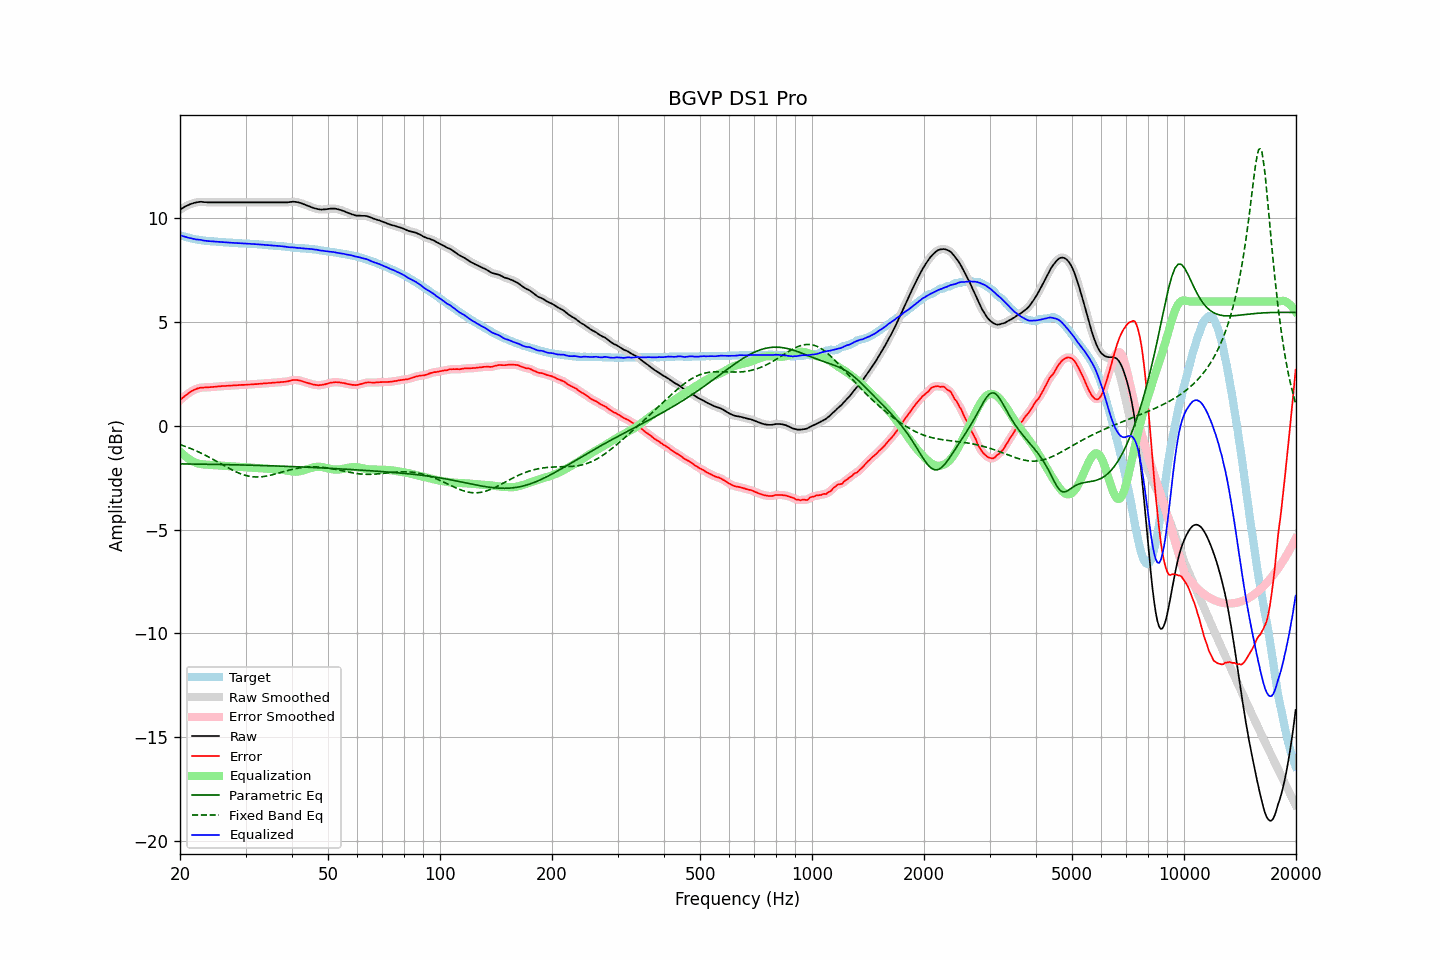

Source data for this figure (header and first rows):
frequency, raw, error, smoothed, error_smoothed, equalization, parametric_eq, fixed_band_eq, equalized_raw, equalized_smoothed, target
20.00, 10.42, 1.23, 10.42, 1.23, -1.23, -1.83, -0.90, 9.19, 9.19, 9.19
20.20, 10.47, 1.31, 10.47, 1.31, -1.31, -1.83, -0.93, 9.17, 9.17, 9.16
20.40, 10.51, 1.37, 10.52, 1.38, -1.38, -1.83, -0.95, 9.14, 9.14, 9.14
20.61, 10.56, 1.44, 10.56, 1.44, -1.44, -1.83, -0.98, 9.12, 9.12, 9.12
20.81, 10.60, 1.50, 10.60, 1.50, -1.51, -1.83, -1.01, 9.10, 9.09, 9.10
21.02, 10.63, 1.55, 10.64, 1.56, -1.56, -1.83, -1.04, 9.07, 9.08, 9.08
21.23, 10.67, 1.61, 10.67, 1.61, -1.62, -1.83, -1.07, 9.06, 9.06, 9.06
21.44, 10.70, 1.67, 10.70, 1.66, -1.66, -1.83, -1.10, 9.04, 9.04, 9.04
21.66, 10.72, 1.71, 10.73, 1.71, -1.71, -1.84, -1.13, 9.02, 9.02, 9.02
21.87, 10.75, 1.75, 10.75, 1.75, -1.75, -1.84, -1.17, 9.01, 9.00, 9.01
22.09, 10.76, 1.78, 10.77, 1.78, -1.78, -1.84, -1.20, 8.99, 8.99, 8.99
22.31, 10.78, 1.81, 10.78, 1.81, -1.80, -1.84, -1.23, 8.98, 8.98, 8.98
22.54, 10.79, 1.83, 10.79, 1.83, -1.82, -1.84, -1.27, 8.97, 8.97, 8.97
22.76, 10.80, 1.85, 10.80, 1.84, -1.84, -1.84, -1.31, 8.96, 8.96, 8.95
22.99, 10.79, 1.85, 10.80, 1.85, -1.85, -1.84, -1.34, 8.94, 8.95, 8.94
23.22, 10.78, 1.85, 10.79, 1.86, -1.86, -1.84, -1.38, 8.93, 8.93, 8.93
23.45, 10.78, 1.86, 10.78, 1.86, -1.86, -1.85, -1.42, 8.92, 8.92, 8.92
23.69, 10.77, 1.86, 10.78, 1.86, -1.87, -1.85, -1.46, 8.91, 8.91, 8.91
23.92, 10.77, 1.86, 10.77, 1.87, -1.87, -1.85, -1.50, 8.91, 8.91, 8.91
24.16, 10.77, 1.87, 10.77, 1.87, -1.87, -1.85, -1.55, 8.90, 8.90, 8.90
24.40, 10.77, 1.87, 10.77, 1.88, -1.88, -1.85, -1.59, 8.90, 8.90, 8.90
24.65, 10.77, 1.89, 10.77, 1.88, -1.88, -1.85, -1.63, 8.89, 8.89, 8.89
24.89, 10.77, 1.89, 10.77, 1.89, -1.89, -1.85, -1.67, 8.88, 8.88, 8.89
25.14, 10.77, 1.90, 10.77, 1.90, -1.90, -1.86, -1.72, 8.88, 8.88, 8.88
25.39, 10.77, 1.91, 10.77, 1.90, -1.90, -1.86, -1.76, 8.87, 8.87, 8.87
25.65, 10.77, 1.91, 10.77, 1.91, -1.91, -1.86, -1.81, 8.86, 8.86, 8.86
25.91, 10.77, 1.92, 10.77, 1.92, -1.92, -1.86, -1.85, 8.86, 8.86, 8.85
26.16, 10.77, 1.92, 10.77, 1.92, -1.92, -1.86, -1.89, 8.85, 8.85, 8.85
26.43, 10.77, 1.92, 10.77, 1.93, -1.93, -1.86, -1.94, 8.85, 8.85, 8.85
26.69, 10.77, 1.93, 10.77, 1.93, -1.93, -1.86, -1.98, 8.84, 8.84, 8.84
26.96, 10.77, 1.93, 10.77, 1.94, -1.94, -1.87, -2.02, 8.84, 8.84, 8.84
27.23, 10.77, 1.95, 10.77, 1.94, -1.94, -1.87, -2.06, 8.83, 8.83, 8.83
27.50, 10.77, 1.95, 10.77, 1.95, -1.95, -1.87, -2.10, 8.83, 8.83, 8.83
27.77, 10.77, 1.95, 10.77, 1.95, -1.95, -1.87, -2.14, 8.82, 8.82, 8.82
28.05, 10.77, 1.96, 10.77, 1.96, -1.96, -1.87, -2.18, 8.82, 8.82, 8.81
28.33, 10.77, 1.96, 10.77, 1.96, -1.96, -1.87, -2.22, 8.81, 8.81, 8.81
28.62, 10.77, 1.96, 10.77, 1.97, -1.97, -1.88, -2.25, 8.81, 8.81, 8.81
28.90, 10.77, 1.98, 10.77, 1.97, -1.97, -1.88, -2.28, 8.80, 8.80, 8.80
29.19, 10.77, 1.98, 10.77, 1.98, -1.97, -1.88, -2.31, 8.80, 8.80, 8.80
29.48, 10.77, 1.98, 10.77, 1.98, -1.98, -1.88, -2.34, 8.80, 8.80, 8.80
29.78, 10.77, 1.98, 10.77, 1.98, -1.98, -1.88, -2.37, 8.79, 8.79, 8.79
30.08, 10.77, 1.98, 10.77, 1.99, -1.99, -1.89, -2.39, 8.79, 8.79, 8.79
30.38, 10.77, 1.99, 10.77, 1.99, -1.99, -1.89, -2.41, 8.78, 8.78, 8.78
30.68, 10.77, 2.00, 10.77, 1.99, -1.99, -1.89, -2.42, 8.78, 8.78, 8.78
30.99, 10.77, 2.00, 10.77, 2.00, -2.00, -1.89, -2.44, 8.77, 8.77, 8.78
31.30, 10.77, 2.00, 10.77, 2.00, -2.00, -1.89, -2.45, 8.77, 8.77, 8.77
31.61, 10.77, 2.01, 10.77, 2.01, -2.01, -1.90, -2.46, 8.76, 8.76, 8.76
31.93, 10.77, 2.01, 10.77, 2.01, -2.01, -1.90, -2.46, 8.76, 8.76, 8.76
32.24, 10.77, 2.02, 10.77, 2.02, -2.02, -1.90, -2.46, 8.75, 8.75, 8.76
32.57, 10.77, 2.03, 10.77, 2.03, -2.03, -1.90, -2.46, 8.75, 8.75, 8.74
32.89, 10.77, 2.03, 10.77, 2.03, -2.03, -1.91, -2.46, 8.74, 8.74, 8.74
33.22, 10.77, 2.04, 10.77, 2.04, -2.04, -1.91, -2.45, 8.74, 8.74, 8.74
33.55, 10.77, 2.05, 10.77, 2.04, -2.04, -1.91, -2.44, 8.73, 8.73, 8.73
33.89, 10.77, 2.05, 10.77, 2.05, -2.05, -1.91, -2.43, 8.72, 8.72, 8.72
34.23, 10.77, 2.05, 10.77, 2.06, -2.06, -1.91, -2.41, 8.72, 8.72, 8.72
34.57, 10.77, 2.07, 10.77, 2.06, -2.06, -1.92, -2.40, 8.71, 8.71, 8.71
34.92, 10.77, 2.07, 10.77, 2.07, -2.07, -1.92, -2.38, 8.70, 8.70, 8.70
35.27, 10.77, 2.07, 10.77, 2.08, -2.08, -1.92, -2.36, 8.70, 8.70, 8.70
35.62, 10.77, 2.09, 10.77, 2.08, -2.08, -1.92, -2.34, 8.69, 8.69, 8.69
35.97, 10.77, 2.09, 10.77, 2.09, -2.09, -1.93, -2.32, 8.69, 8.69, 8.68
... 635 more rows
